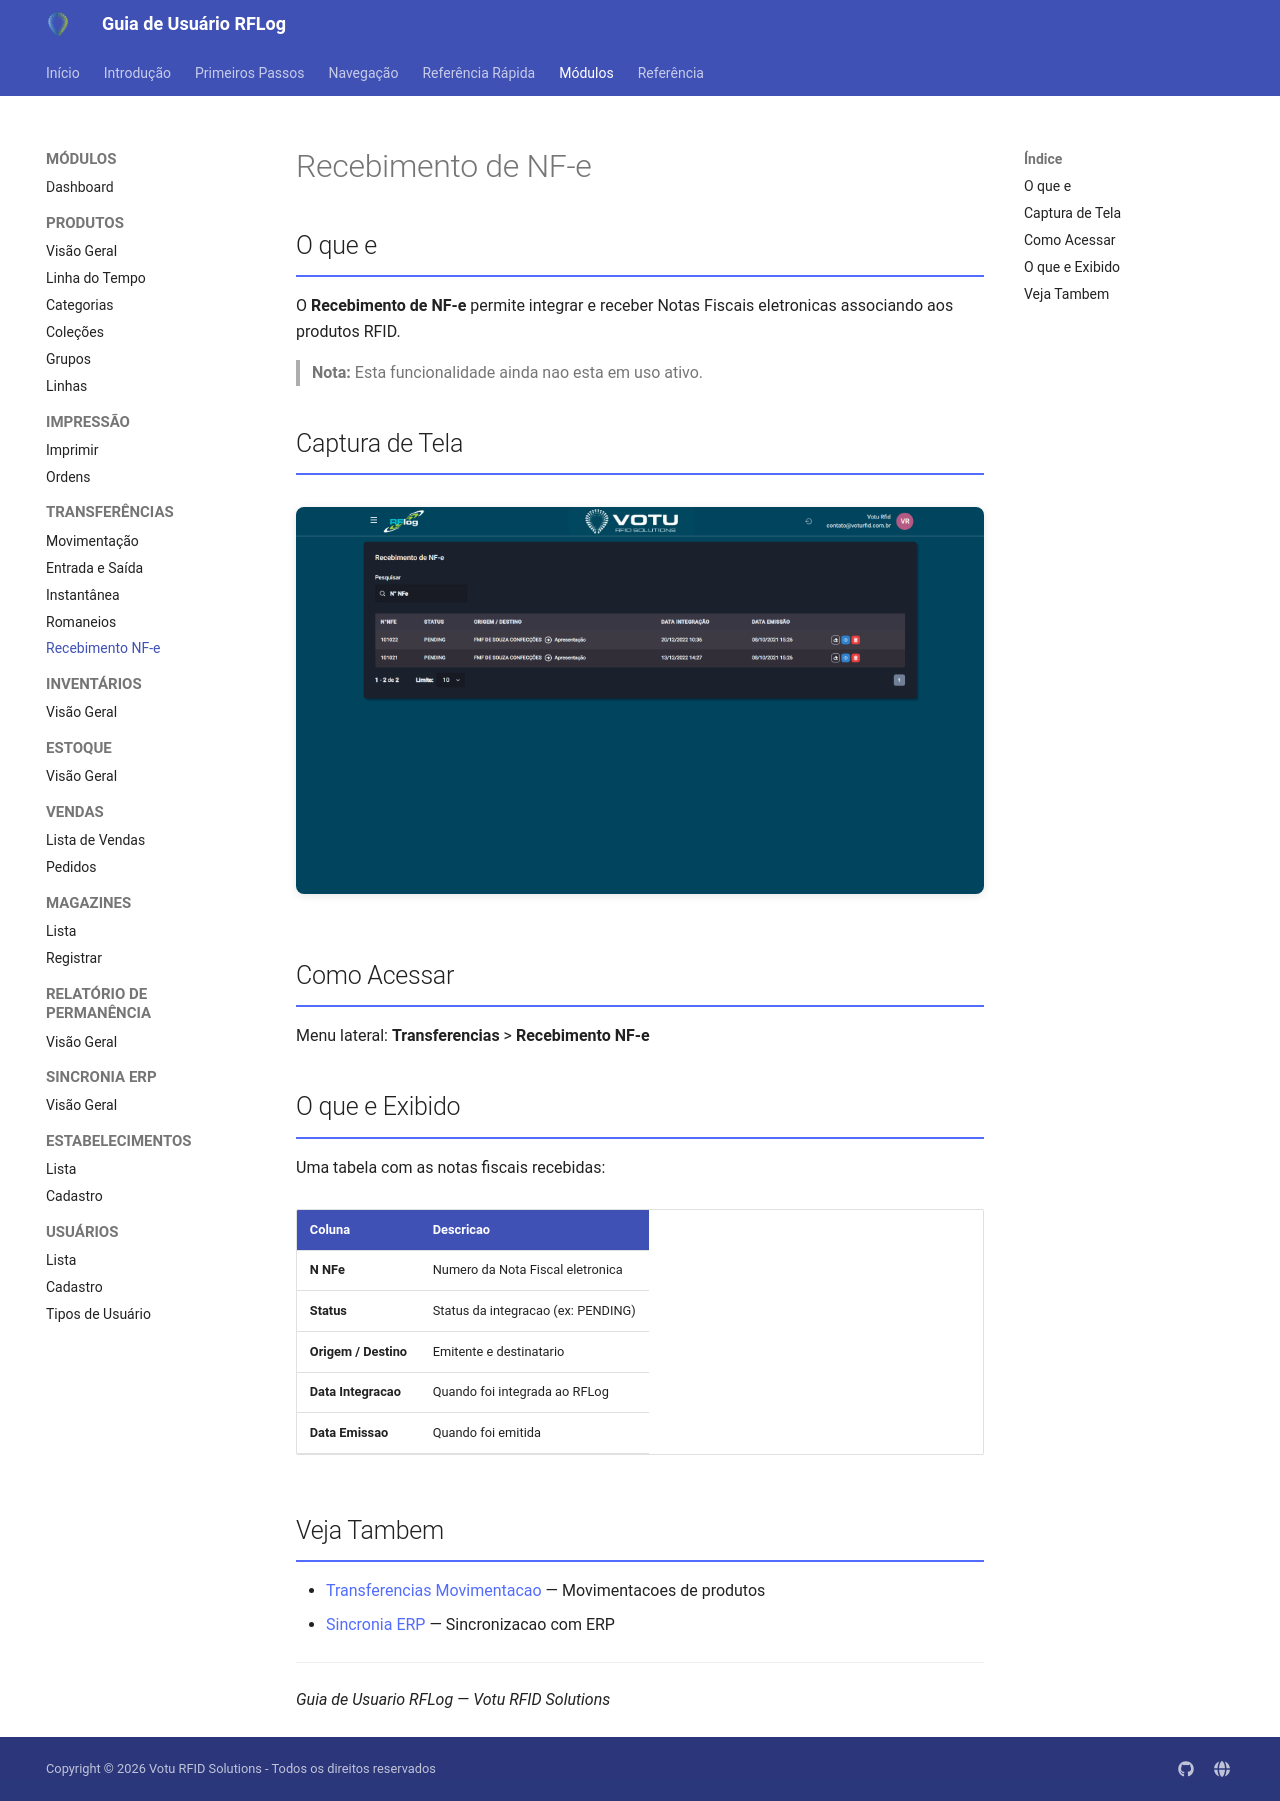

repository: rodrigoomartins/guia_rflog · page: 03_Modulos/Recebimento_NFe/index.html · generator: mkdocs

---
tags: [rflog, modulo, nfe]
data: 2026-04-15
---

# Recebimento de NF-e

## O que e

O **Recebimento de NF-e** permite integrar e receber Notas Fiscais eletronicas associando aos produtos RFID.

> **Nota:** Esta funcionalidade ainda nao esta em uso ativo.

## Captura de Tela

![Recebimento de NF-e](../assets/screenshots/15_recebimento_nfe.png)

## Como Acessar

Menu lateral: **Transferencias** > **Recebimento NF-e**

## O que e Exibido

Uma tabela com as notas fiscais recebidas:

| Coluna | Descricao |
|---|---|
| **N NFe** | Numero da Nota Fiscal eletronica |
| **Status** | Status da integracao (ex: PENDING) |
| **Origem / Destino** | Emitente e destinatario |
| **Data Integracao** | Quando foi integrada ao RFLog |
| **Data Emissao** | Quando foi emitida |

## Veja Tambem

- [Transferencias Movimentacao](Transferencias_Movimentacao.md) — Movimentacoes de produtos
- [Sincronia ERP](Sincronia_ERP.md) — Sincronizacao com ERP

---

*Guia de Usuario RFLog — Votu RFID Solutions*
